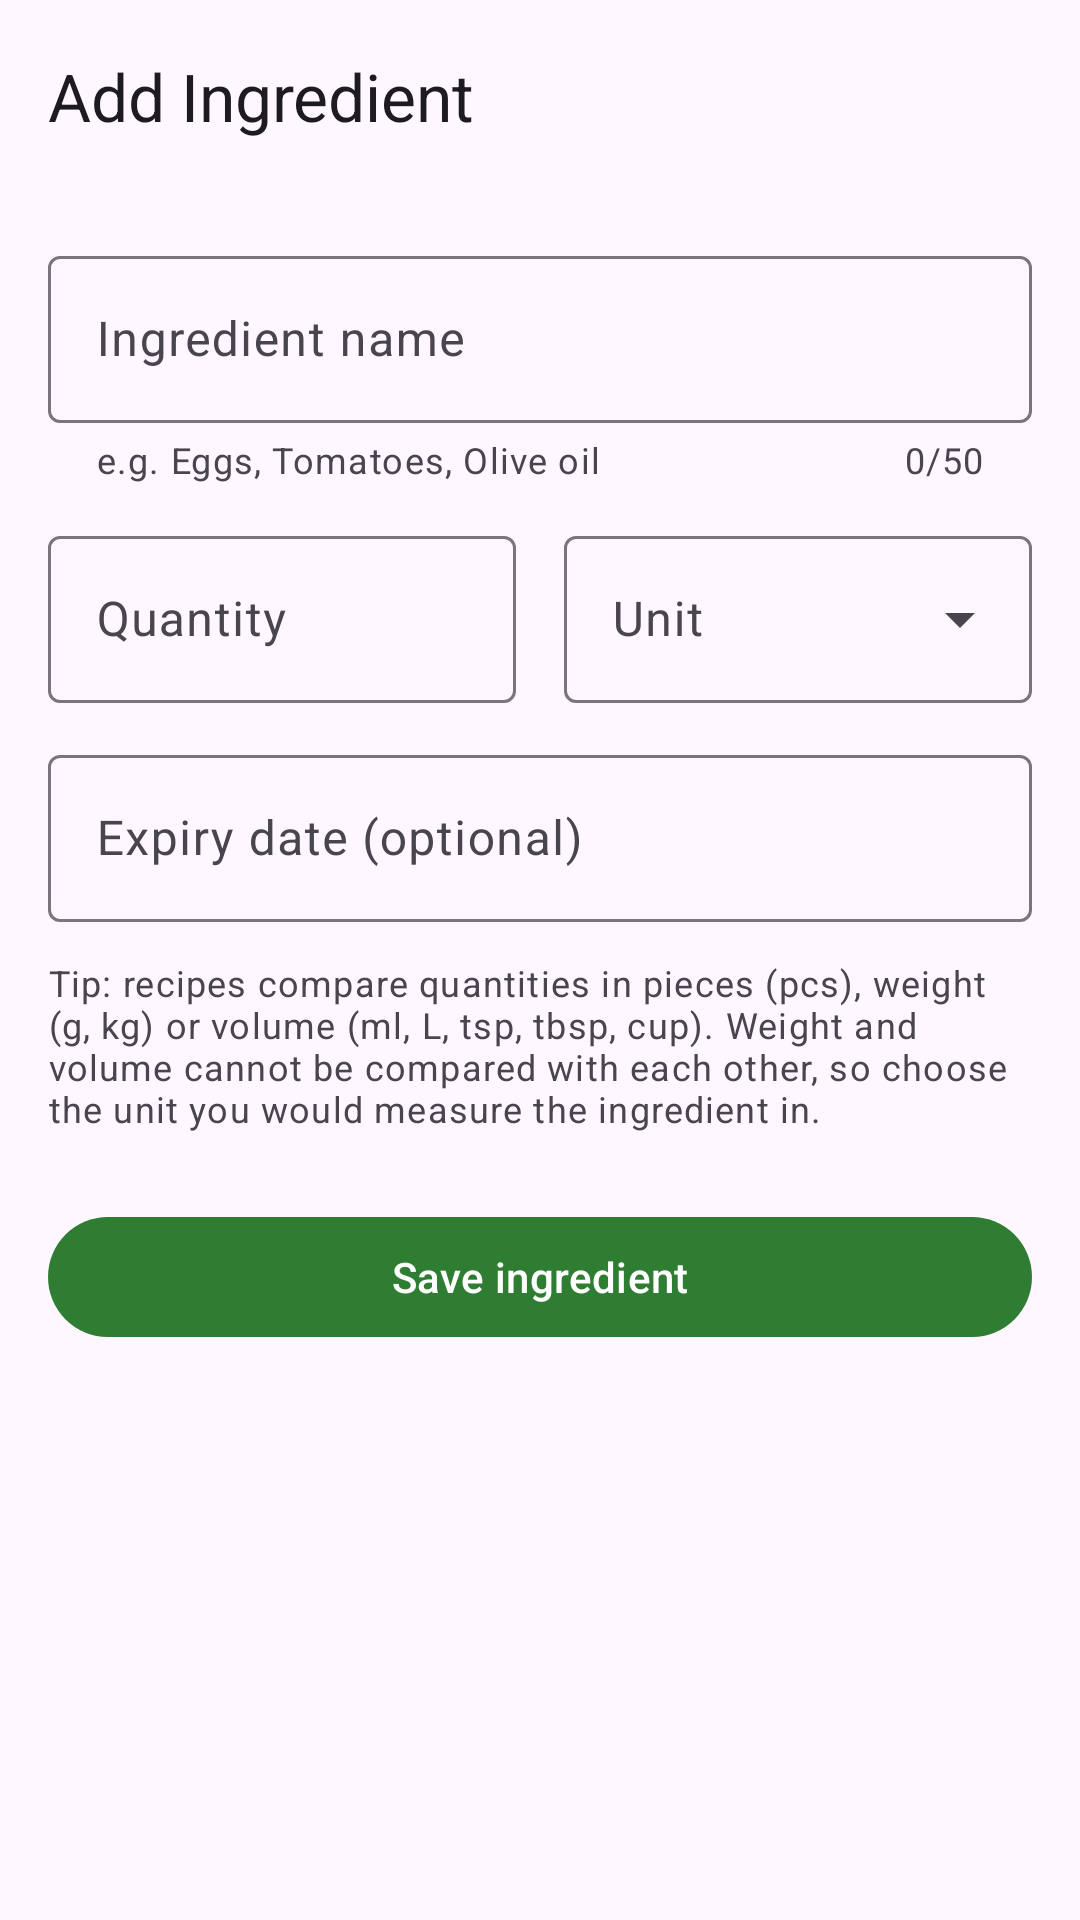

Layout XML and referenced resources for this Android screen:
<!-- AndroidManifest.xml: application theme Theme.SmartPantry -->
<!-- res/layout/activity_add_edit_ingredient.xml -->
<?xml version="1.0" encoding="utf-8"?>
<LinearLayout xmlns:android="http://schemas.android.com/apk/res/android"
    xmlns:app="http://schemas.android.com/apk/res-auto"
    xmlns:tools="http://schemas.android.com/tools"
    android:id="@+id/root"
    android:layout_width="match_parent"
    android:layout_height="match_parent"
    android:orientation="vertical"
    tools:context=".ui.AddEditIngredientActivity">

    <com.google.android.material.appbar.MaterialToolbar
        android:id="@+id/toolbar"
        android:layout_width="match_parent"
        android:layout_height="?attr/actionBarSize"
        app:title="@string/title_add_ingredient" />

    <ScrollView
        android:layout_width="match_parent"
        android:layout_height="0dp"
        android:layout_weight="1"
        android:fillViewport="true">

        <LinearLayout
            android:layout_width="match_parent"
            android:layout_height="wrap_content"
            android:orientation="vertical"
            android:padding="@dimen/screen_padding">

            <com.google.android.material.textfield.TextInputLayout
                android:id="@+id/nameLayout"
                style="@style/Widget.Material3.TextInputLayout.OutlinedBox"
                android:layout_width="match_parent"
                android:layout_height="wrap_content"
                android:hint="@string/hint_name"
                app:counterEnabled="true"
                app:counterMaxLength="50"
                app:helperText="@string/helper_name">

                <com.google.android.material.textfield.TextInputEditText
                    android:id="@+id/nameInput"
                    android:layout_width="match_parent"
                    android:layout_height="wrap_content"
                    android:imeOptions="actionNext"
                    android:inputType="textCapSentences"
                    android:maxLength="60"
                    android:maxLines="1" />
            </com.google.android.material.textfield.TextInputLayout>

            <LinearLayout
                android:layout_width="match_parent"
                android:layout_height="wrap_content"
                android:layout_marginTop="12dp"
                android:baselineAligned="false"
                android:orientation="horizontal">

                <com.google.android.material.textfield.TextInputLayout
                    android:id="@+id/quantityLayout"
                    style="@style/Widget.Material3.TextInputLayout.OutlinedBox"
                    android:layout_width="0dp"
                    android:layout_height="wrap_content"
                    android:layout_marginEnd="8dp"
                    android:layout_weight="1"
                    android:hint="@string/hint_quantity">

                    <com.google.android.material.textfield.TextInputEditText
                        android:id="@+id/quantityInput"
                        android:layout_width="match_parent"
                        android:layout_height="wrap_content"
                        android:imeOptions="actionDone"
                        android:inputType="numberDecimal"
                        android:maxLength="10"
                        android:maxLines="1" />
                </com.google.android.material.textfield.TextInputLayout>

                <com.google.android.material.textfield.TextInputLayout
                    android:id="@+id/unitLayout"
                    style="@style/Widget.Material3.TextInputLayout.OutlinedBox.ExposedDropdownMenu"
                    android:layout_width="0dp"
                    android:layout_height="wrap_content"
                    android:layout_marginStart="8dp"
                    android:layout_weight="1"
                    android:hint="@string/hint_unit">

                    <com.google.android.material.textfield.MaterialAutoCompleteTextView
                        android:id="@+id/unitInput"
                        android:layout_width="match_parent"
                        android:layout_height="wrap_content"
                        android:inputType="none"
                        app:simpleItems="@array/units" />
                </com.google.android.material.textfield.TextInputLayout>
            </LinearLayout>

            <com.google.android.material.textfield.TextInputLayout
                android:id="@+id/expiryLayout"
                style="@style/Widget.Material3.TextInputLayout.OutlinedBox"
                android:layout_width="match_parent"
                android:layout_height="wrap_content"
                android:layout_marginTop="12dp"
                android:hint="@string/hint_expiry"
                app:endIconContentDescription="@string/action_pick_date"
                app:endIconDrawable="@drawable/ic_event"
                app:endIconMode="custom">

                <com.google.android.material.textfield.TextInputEditText
                    android:id="@+id/expiryInput"
                    android:layout_width="match_parent"
                    android:layout_height="wrap_content"
                    android:cursorVisible="false"
                    android:focusable="false"
                    android:inputType="none"
                    android:maxLines="1" />
            </com.google.android.material.textfield.TextInputLayout>

            <com.google.android.material.button.MaterialButton
                android:id="@+id/clearExpiryButton"
                style="@style/Widget.Material3.Button.TextButton"
                android:layout_width="wrap_content"
                android:layout_height="wrap_content"
                android:layout_gravity="end"
                android:text="@string/action_clear_expiry"
                android:visibility="gone"
                tools:visibility="visible" />

            <TextView
                android:layout_width="match_parent"
                android:layout_height="wrap_content"
                android:layout_marginTop="12dp"
                android:text="@string/unit_tip"
                android:textAppearance="@style/TextAppearance.Material3.BodySmall"
                android:textColor="?attr/colorOnSurfaceVariant" />

            <com.google.android.material.button.MaterialButton
                android:id="@+id/saveButton"
                android:layout_width="match_parent"
                android:layout_height="wrap_content"
                android:layout_marginTop="@dimen/section_spacing"
                android:text="@string/action_save" />

            <com.google.android.material.button.MaterialButton
                android:id="@+id/deleteButton"
                style="@style/Widget.Material3.Button.OutlinedButton"
                android:layout_width="match_parent"
                android:layout_height="wrap_content"
                android:layout_marginTop="8dp"
                android:text="@string/action_delete_ingredient"
                android:textColor="?attr/colorError"
                android:visibility="gone"
                app:icon="@drawable/ic_delete"
                app:iconTint="?attr/colorError"
                tools:visibility="visible" />
        </LinearLayout>
    </ScrollView>
</LinearLayout>
<!-- resources referenced by this layout -->
<resources>
  <string-array name="units">
          <item>pcs</item>
          <item>g</item>
          <item>kg</item>
          <item>ml</item>
          <item>L</item>
          <item>tsp</item>
          <item>tbsp</item>
          <item>cup</item>
      </string-array>
  <dimen name="screen_padding">16dp</dimen>
  <dimen name="section_spacing">24dp</dimen>
  <string name="action_clear_expiry">Clear expiry date</string>
  <string name="action_delete_ingredient">Delete ingredient</string>
  <string name="action_pick_date">Pick expiry date</string>
  <string name="action_save">Save ingredient</string>
  <string name="helper_name">e.g. Eggs, Tomatoes, Olive oil</string>
  <string name="hint_expiry">Expiry date (optional)</string>
  <string name="hint_name">Ingredient name</string>
  <string name="hint_quantity">Quantity</string>
  <string name="hint_unit">Unit</string>
  <string name="title_add_ingredient">Add Ingredient</string>
  <string name="unit_tip">Tip: recipes compare quantities in pieces (pcs), weight (g, kg) or volume (ml, L, tsp, tbsp, cup). Weight and volume cannot be compared with each other, so choose the unit you would measure the ingredient in.</string>
  <style name="Theme.SmartPantry" parent="Theme.Material3.DayNight.NoActionBar">
          <item name="colorPrimary">@color/brand_primary</item>
          <item name="colorOnPrimary">@color/brand_on_primary</item>
          <item name="colorPrimaryContainer">@color/brand_primary_container</item>
          <item name="colorOnPrimaryContainer">@color/brand_on_primary_container</item>
          <item name="colorSecondary">@color/brand_secondary</item>
          <item name="colorSecondaryContainer">@color/brand_secondary_container</item>
          <item name="colorOnSecondaryContainer">@color/brand_on_secondary_container</item>
      </style>
  <color name="brand_primary">#2E7D32</color>
  <color name="brand_on_primary">#FFFFFF</color>
  <color name="brand_primary_container">#B9F0B5</color>
  <color name="brand_on_primary_container">#002204</color>
  <color name="brand_secondary">#52634F</color>
  <color name="brand_secondary_container">#D5E8CF</color>
  <color name="brand_on_secondary_container">#101F0F</color>
</resources>
